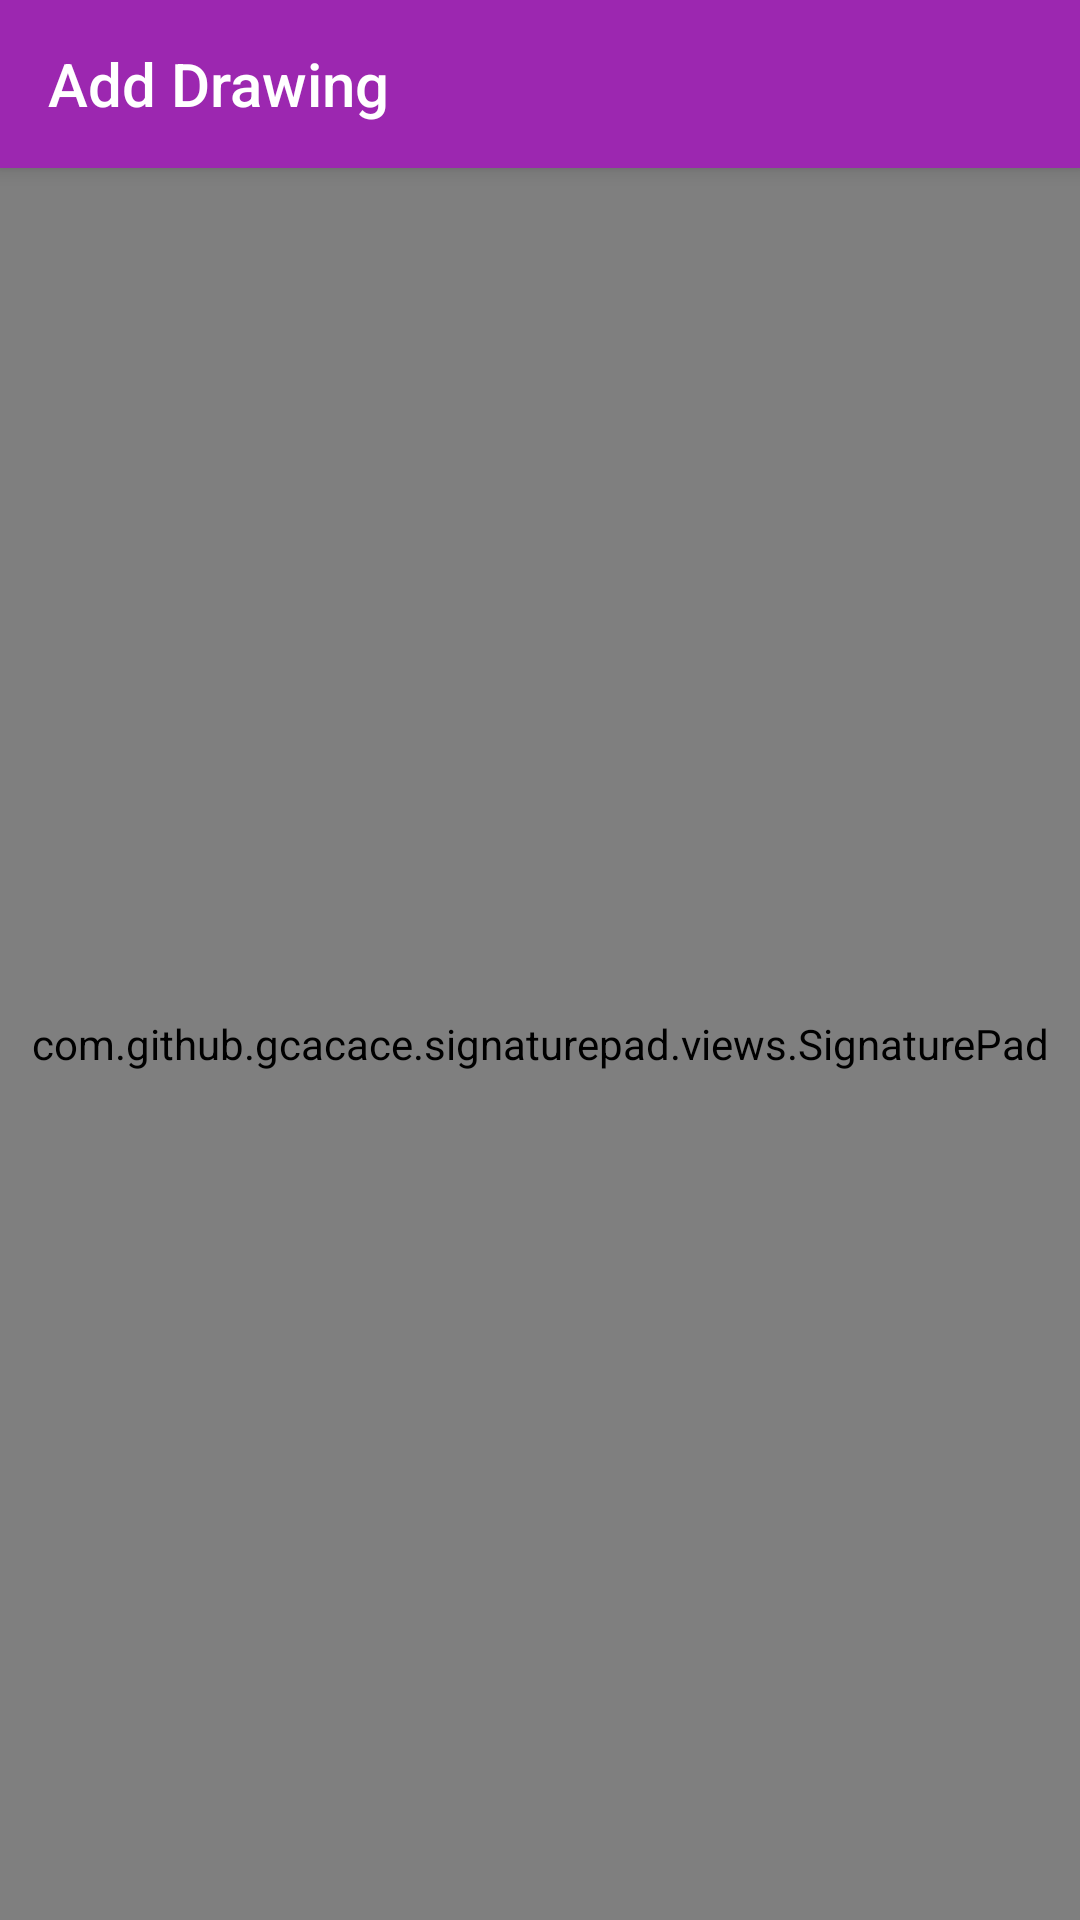

This screen was rendered from an Android layout file. Write that file and the resources it references.
<!-- AndroidManifest.xml: activity theme AppTheme.WhiteBackground -->
<!-- res/layout/activity_drawing.xml -->
<?xml version="1.0" encoding="utf-8"?>
<android.support.design.widget.CoordinatorLayout
		android:layout_width="match_parent"
		android:layout_height="match_parent"
		tools:showIn="@layout/activity_home"
		xmlns:android="http://schemas.android.com/apk/res/android"
		xmlns:app="http://schemas.android.com/apk/res-auto"
		xmlns:tools="http://schemas.android.com/tools">

	<com.github.gcacace.signaturepad.views.SignaturePad
			android:id="@+id/drawing_pad"
			android:layout_width="match_parent"
			android:layout_height="match_parent"
			android:layout_marginTop="56dp"
			app:penColor="@android:color/black"
			/>

	<android.support.design.widget.AppBarLayout
			android:id="@+id/appBar"
			android:layout_width="match_parent"
			android:layout_height="wrap_content"
			>

		<android.support.v7.widget.Toolbar
				android:id="@+id/toolbar"
				android:layout_width="match_parent"
				android:layout_height="wrap_content"
				android:background="@color/md_white_1000"
				android:textColorPrimary="@color/md_blue_grey_700"
				app:theme="@style/ToolbarTheme"
				app:title="Add Drawing"
				app:titleTextAppearance="@style/Toolbar.TitleText"
				/>
	</android.support.design.widget.AppBarLayout>


	
	
	
	
	
	

</android.support.design.widget.CoordinatorLayout>
<!-- res/layout/activity_home.xml (included above) -->
<?xml version="1.0" encoding="utf-8"?>
<android.support.v4.widget.DrawerLayout
		android:id="@+id/drawer_layout"
		android:layout_width="match_parent"
		android:layout_height="match_parent"
		xmlns:android="http://schemas.android.com/apk/res/android"
		xmlns:app="http://schemas.android.com/apk/res-auto">
	
	<FrameLayout
			android:id="@+id/fragment_container"
			android:layout_width="match_parent"
			android:layout_height="match_parent"/>

	
	<android.support.design.widget.NavigationView
			android:id="@+id/navigation_view"
			android:layout_width="wrap_content"
			android:layout_height="match_parent"
			android:layout_gravity="start"
			android:fitsSystemWindows="true"
			app:headerLayout="@layout/view_navigation_header"
			/>
</android.support.v4.widget.DrawerLayout>
<!-- res/layout/view_navigation_header.xml (included above) -->
<?xml version="1.0" encoding="utf-8"?>
<LinearLayout
		android:layout_width="match_parent"
		android:layout_height="wrap_content"
		android:orientation="vertical"
		xmlns:android="http://schemas.android.com/apk/res/android">


	<ImageView
			android:layout_width="match_parent"
			android:layout_height="70dp"
			android:layout_marginTop="25dp"
			android:scaleType="fitCenter"
			android:src="@mipmap/ic_launcher"
			/>

	<TextView
			android:layout_width="match_parent"
			android:layout_height="wrap_content"
			android:gravity="center"
			android:text="@string/app_name"
			android:textColor="@color/primary"
			android:textSize="@dimen/h1"
			android:textStyle="bold"
			/>
</LinearLayout>
<!-- resources referenced by this layout -->
<resources>
  <color name="primary">#9C27B0</color>
  <dimen name="h1">20sp</dimen>
  <!-- mipmap ic_launcher: png bitmap (mipmap-hdpi, 3897 bytes) -->
  <string name="app_name">Notepad</string>
  <style name="Toolbar.TitleText" parent="TextAppearance.Widget.AppCompat.Toolbar.Title">
  		<item name="android:textSize">@dimen/h1</item>
  		<item name="android:textColor">@color/iconAndText</item>
  	</style>
  <style name="ToolbarTheme" parent="@style/ThemeOverlay.AppCompat.ActionBar">
  		<item name="android:textColorPrimary">@color/primaryText</item>
  		<item name="actionMenuTextColor">@color/secondaryText</item>
  		<item name="colorAccent">@color/accent</item>
  		<item name="selectableItemBackground">?android:selectableItemBackground</item>
  		<item name="selectableItemBackgroundBorderless">?android:selectableItemBackground</item>
  	</style>
  <style name="AppTheme.WhiteBackground">
  		<item name="android:windowBackground">@color/md_white_1000</item>
  	</style>
  <color name="iconAndText">#FFFFFF</color>
  <color name="primaryText">#212121</color>
  <color name="secondaryText">#757575</color>
  <color name="accent">#FF5722</color>
</resources>
